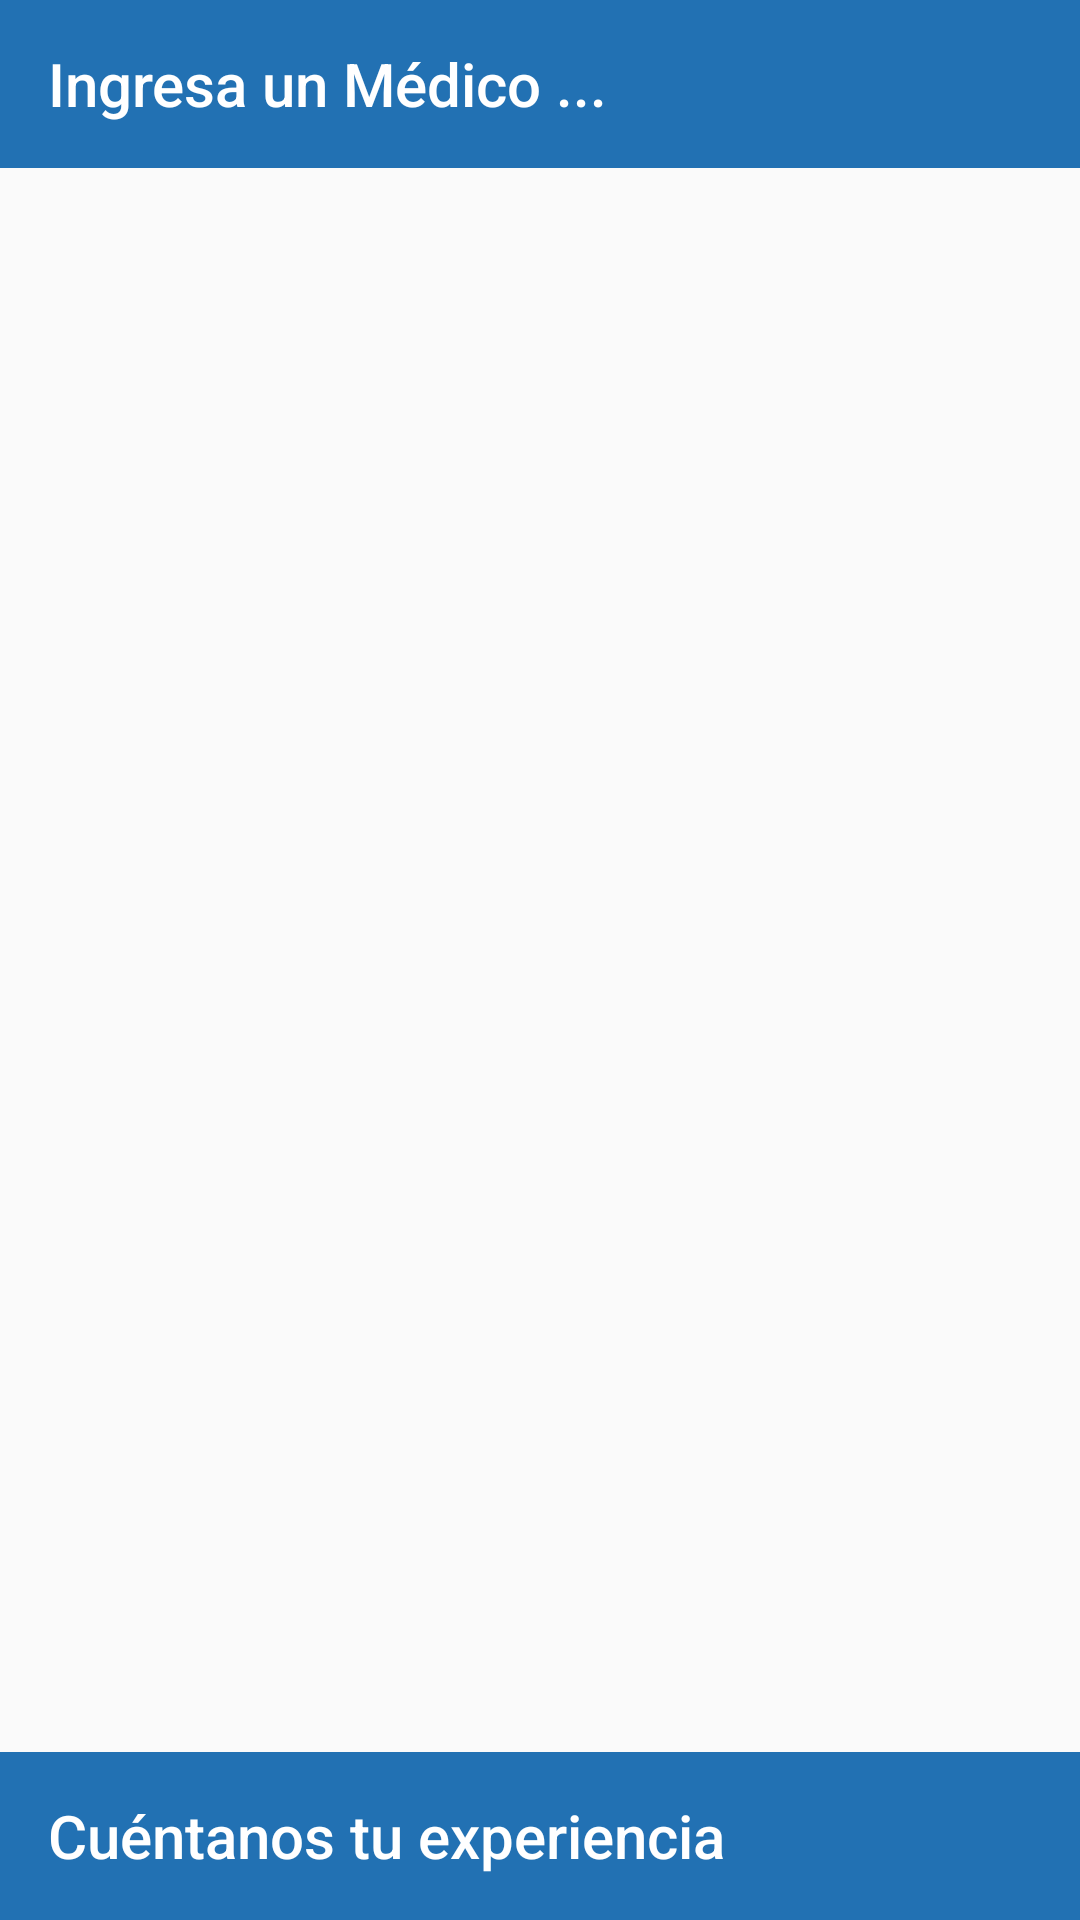

Write the Android layout XML for this screen, with the resource values it uses.
<!-- AndroidManifest.xml: application theme AppTheme -->
<!-- res/layout/activity_ubicacion_doctores.xml -->
<?xml version="1.0" encoding="utf-8"?>
<LinearLayout xmlns:android="http://schemas.android.com/apk/res/android"
    xmlns:tools="http://schemas.android.com/tools"
    android:layout_width="match_parent"
    android:layout_height="match_parent"
    xmlns:app="http://schemas.android.com/apk/res-auto"
    android:orientation="horizontal"
    tools:context="com.proyecto.sistemas.mediccityempresa.UbicacionDoctores">

    <LinearLayout
        android:layout_width="match_parent"
        android:layout_height="match_parent"
        android:orientation="vertical">

        <androidx.appcompat.widget.Toolbar
            android:id="@+id/toolbar2"
            android:layout_width="match_parent"
            android:layout_height="wrap_content"
            android:background="?attr/colorPrimary"
            android:minHeight="?attr/actionBarSize"
            android:theme="?attr/actionBarTheme"
            app:maxButtonHeight="80dp"
            app:title="Ingresa un Médico ..."
            tools:visibility="visible" />

        <LinearLayout
            android:layout_width="match_parent"
            android:layout_height="match_parent"
            android:layout_weight="9"
            android:orientation="horizontal">

        <FrameLayout xmlns:android="http://schemas.android.com/apk/res/android"
            xmlns:app="http://schemas.android.com/apk/res-auto"
            xmlns:tools="http://schemas.android.com/tools"
            android:id="@+id/map"
            android:layout_width="match_parent"
            android:layout_height="match_parent"></FrameLayout>
        </LinearLayout>

        <androidx.appcompat.widget.Toolbar
            android:id="@+id/toolbar"
            android:layout_width="match_parent"
            android:layout_height="wrap_content"
            android:background="?attr/colorPrimary"
            android:minHeight="?attr/actionBarSize"
            android:theme="?attr/actionBarTheme"
            app:maxButtonHeight="40dp"
            app:title="Cuéntanos tu experiencia"
            tools:visibility="visible" />


    </LinearLayout>

</LinearLayout>
<!-- resources referenced by this layout -->
<resources>
  <style name="AppTheme" parent="Theme.AppCompat.Light.DarkActionBar">
          
          <item name="colorPrimary">@color/colorPrimary</item>
          <item name="colorPrimaryDark">@color/colorPrimaryDark</item>
          <item name="colorAccent">@color/colorAccent</item>
  
        <item name="windowNoTitle">true</item>
          <item name="windowActionBar">false</item>
  
      </style>
  <color name="colorPrimary">#2271B3</color>
  <color name="colorPrimaryDark">#00574B</color>
  <color name="colorAccent">#D81B60</color>
</resources>
